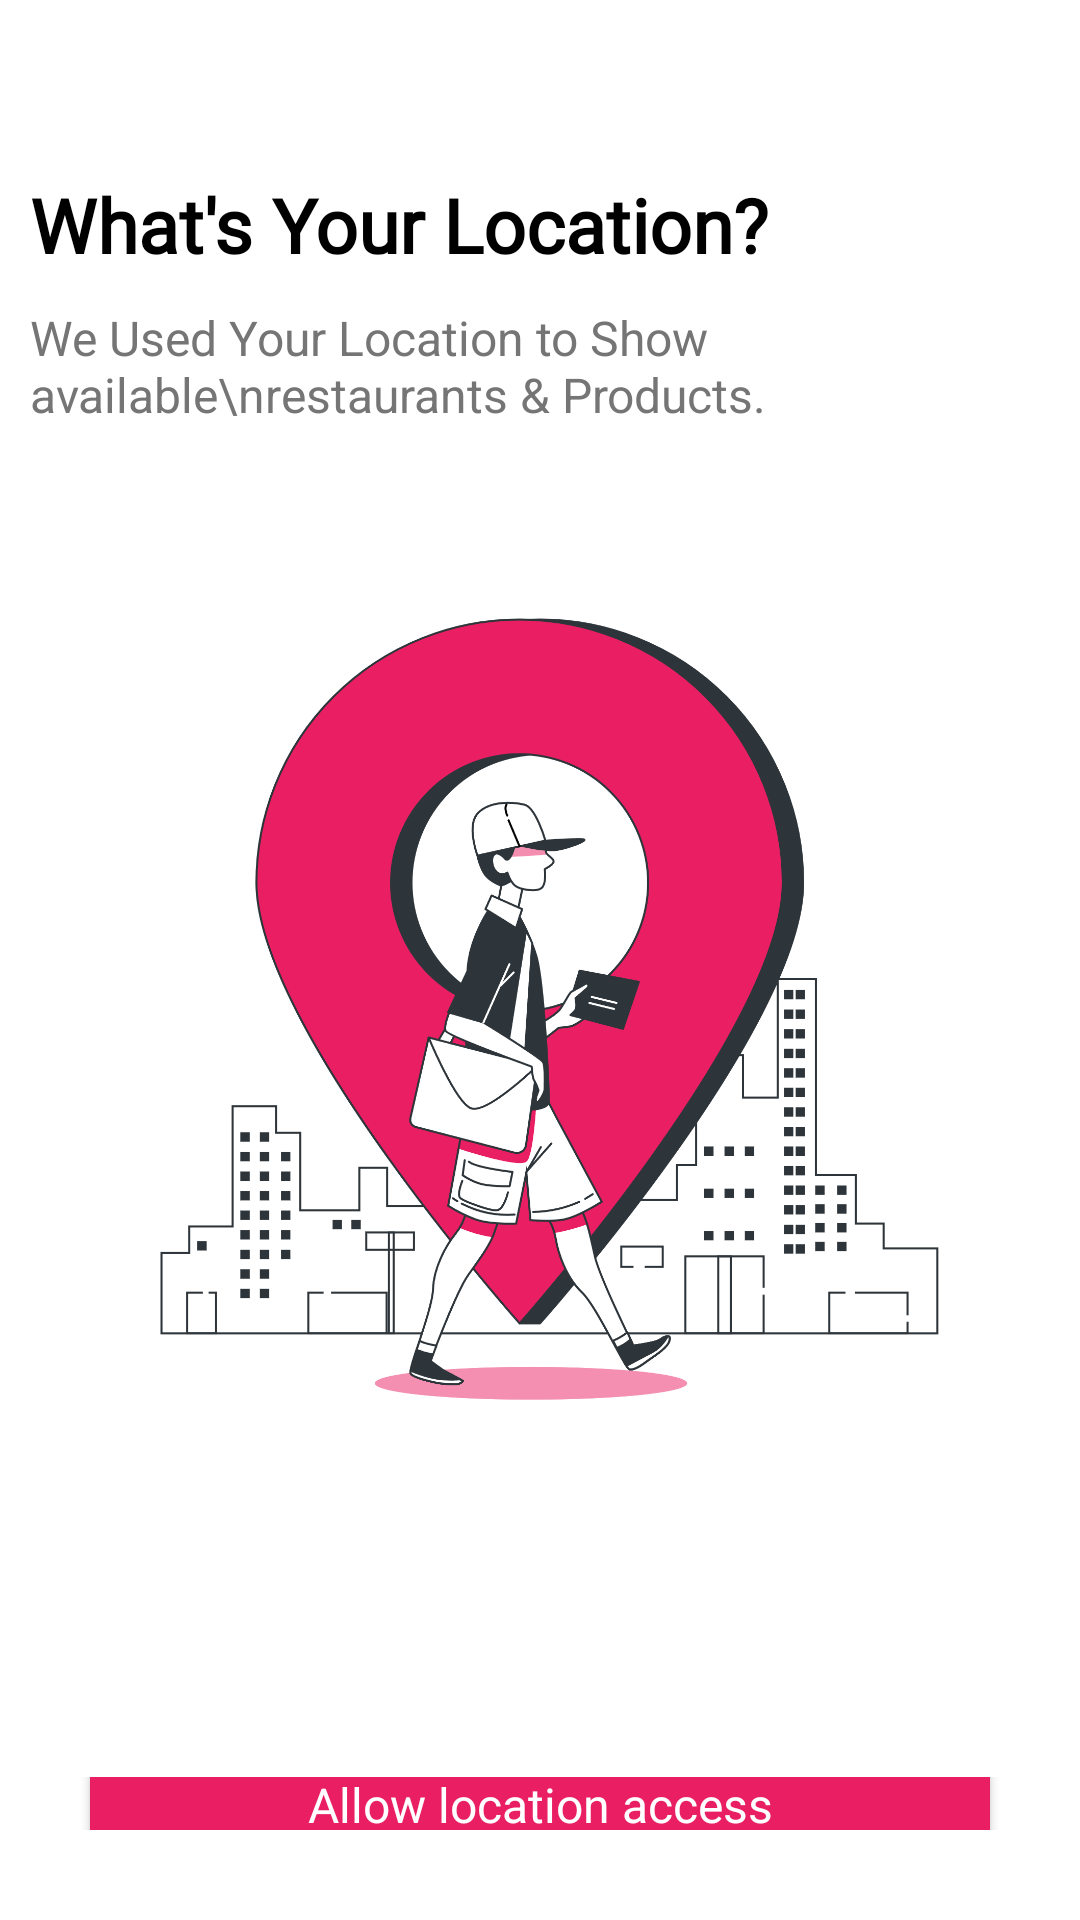

Android layout source for this screen:
<!-- AndroidManifest.xml: application theme Theme.BuyLo -->
<!-- res/layout/activity_location.xml -->
<?xml version="1.0" encoding="utf-8"?>
<RelativeLayout
    xmlns:android="http://schemas.android.com/apk/res/android"
    xmlns:app="http://schemas.android.com/apk/res-auto"
    xmlns:tools="http://schemas.android.com/tools"
    android:layout_width="match_parent"
    android:layout_height="match_parent"
    android:background="@drawable/gradient"
    tools:context=".Activity.LocationActivity">

    <LinearLayout
        android:layout_width="match_parent"
        android:layout_height="match_parent"
        android:orientation="vertical"
        android:layout_margin="10dp">

        <LinearLayout
            android:layout_marginTop="48dp"
            android:layout_width="match_parent"
            android:layout_height="wrap_content"
            android:orientation="vertical">
            <TextView
                android:layout_width="match_parent"
                android:layout_height="wrap_content"
                android:text="What's Your Location?"
                android:textStyle="bold"
                android:fontFamily="@font/poppins_bold"
                android:textColor="@color/black"
                android:textSize="25dp">
            </TextView>

            <TextView
                android:layout_marginTop="10dp"
                android:layout_width="match_parent"
                android:layout_height="wrap_content"
                android:text="We Used Your Location to Show available\nrestaurants &amp; Products."
                android:textColor="@color/grey2"
                android:textSize="16dp">
            </TextView>
        </LinearLayout>
        
        <LinearLayout
            android:layout_width="match_parent"
            android:layout_height="450dp">
            <ImageView
                android:layout_width="match_parent"
                android:layout_height="350dp"
                android:layout_marginTop="20dp"
                android:src="@drawable/locopage">
            </ImageView>
        </LinearLayout>

        <LinearLayout
            android:layout_width="match_parent"
            android:layout_height="wrap_content"
            android:layout_marginBottom="20dp"
            android:orientation="vertical">

            <LinearLayout
                android:layout_width="match_parent"
                android:layout_height="wrap_content"
                android:gravity="center"
                android:orientation="horizontal">
                <LinearLayout
                    android:id="@+id/locationShow"
                    android:layout_width="match_parent"
                    android:layout_height="50dp"
                    android:gravity="center"
                    android:orientation="vertical">
                    <androidx.cardview.widget.CardView
                        android:layout_width="300dp"
                        android:layout_height="55dp"
                        app:cardBackgroundColor="@color/rubyColor"
                        app:cardCornerRadius="9dp"
                        android:layout_margin="4dp">
                        <TextView
                            android:layout_width="match_parent"
                            android:layout_height="match_parent"
                            android:text="Allow location access"
                            android:gravity="center"
                            android:textColor="@color/white"
                            android:textSize="16dp">
                        </TextView>
                    </androidx.cardview.widget.CardView>


                </LinearLayout>
            </LinearLayout>

            <LinearLayout
                android:id="@+id/locationCat"
                android:layout_marginTop="9dp"
                android:layout_width="match_parent"
                android:layout_height="wrap_content"
                android:gravity="center"
                android:orientation="horizontal">

                    <TextView
                        android:layout_width="match_parent"
                        android:layout_height="match_parent"
                        android:text="Enter Location Manually"
                        android:gravity="center"
                        android:textColor="@color/rubyColor"
                        android:textSize="16dp">
                    </TextView>

            </LinearLayout>

        </LinearLayout>


    </LinearLayout>

</RelativeLayout>
<!-- resources referenced by this layout -->
<resources>
  <color name="black">#FF000000</color>
  <color name="grey2">#757575</color>
  <color name="rubyColor">#E91E63</color>
  <color name="white">#FFFFFFFF</color>
  <!-- drawable gradient (drawable) -->
  <?xml version="1.0" encoding="utf-8"?>
  <shape xmlns:android="http://schemas.android.com/apk/res/android">
      <gradient
  
          android:gradientRadius="20dp"
          android:startColor="@color/white"
          android:centerColor="@color/white"
          android:endColor="@color/white"
          android:type="linear"
          android:angle="90">
      </gradient>
  
  
  </shape>
  <!-- drawable locopage: png bitmap (drawable, 262963 bytes) -->
  <style name="Theme.BuyLo" parent="Theme.MaterialComponents.DayNight.DarkActionBar">
          
          <item name="colorPrimary">#E91E63</item>
          <item name="colorPrimaryVariant">@color/purple_700</item>
          <item name="colorOnPrimary">@color/white</item>
          
          <item name="colorSecondary">@color/teal_200</item>
          <item name="colorSecondaryVariant">@color/teal_700</item>
          <item name="colorOnSecondary">@color/black</item>
          
          <item name="android:statusBarColor" tools:targetApi="l">?attr/colorPrimaryVariant</item>
          
      </style>
  <color name="purple_700">#FF3700B3</color>
  <color name="teal_200">#FF03DAC5</color>
  <color name="teal_700">#FF018786</color>
</resources>
